Run: headless pygame with SDL's dummy video driver; simulated clock (each Clock.tick advances the game by its frame time, no real sleeping); random seed 0; keys injected as events and as key.get_pressed() state; mouse plan: one left click at the window centre at the start of phase 2, then a move to the lower-right quarter at the start of phase 3.
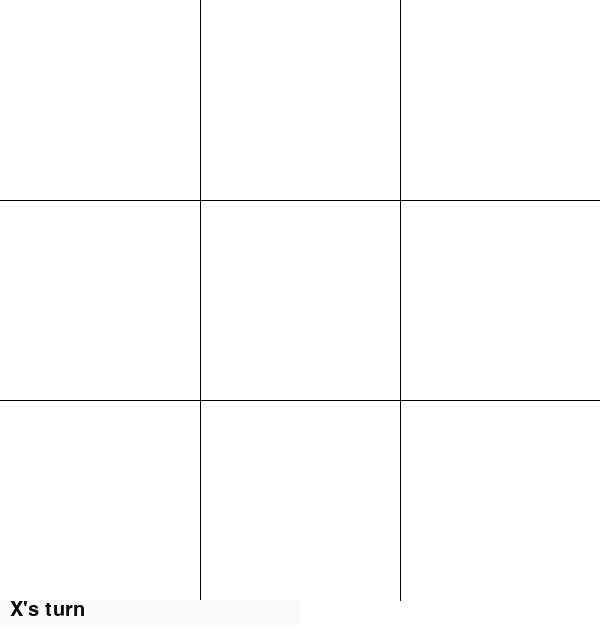
Frame 1 of 4 · flips 1–60 · no input
Frame 2 of 4 · flips 61–180 · clicked the window centre · tapped SPACE, RETURN · held RIGHT (→), D · screen unchanged from frame 1, image omitted
Frame 3 of 4 · flips 181–300 · moved the mouse to the lower-right quarter · held DOWN (↓), S · screen unchanged from frame 2, image omitted
Frame 4 of 4 · flips 301–420 · held LEFT (←), A, UP (↑), W · screen unchanged from frame 3, image omitted

The pygame program that drew these frames:

# Tic-Tac-Toe
# pyGame Demo
# Chi S. Wong

# Installation Instructions
# Download Python 3.6+: https://www.python.org/downloads/
# Install PyGame: https://www.pygame.org/wiki/GettingStarted

# Import important libraries
import pygame
import sys
from pygame.locals import *

# Initialize global variables
# X starts first
player = "X"
board = [[None, None, None],
         [None, None, None],
         [None, None, None]]
winner = None 

# ----- Run the game ------
# Start up libraries
pygame.init()
# Window size: 600 x 630 (width x height)
screen = pygame.display.set_mode((600, 630))
# Black screen
screen.fill((255, 255, 255))
# Set window title
pygame.display.set_caption("Tic Tac Toe")


# ----- Draw the board and lines ------
# pygame.draw.line(surface, color, start_pos, end_pos, [width])

# Vertical lines
pygame.draw.line(screen, (0, 0, 0), (200, 0), (200, 600))
pygame.draw.line(screen, (0, 0, 0), (400, 0), (400, 600))

# Horizontal lines
pygame.draw.line(screen, (0, 0, 0), (0, 200), (600, 200))
pygame.draw.line(screen, (0, 0, 0), (0, 400), (600, 400))

# ----- Draw an X or O ------
""" 
pygame.draw.circle(screen, (0, 0, 0), (100, 100), 80, 2)

centerX = 100
centerY = 100
offset = 60
pygame.draw.line(screen, (0, 0, 0), 
                (centerX - offset, centerY - offset), 
                (centerX + offset, centerY + offset), 
                2)
pygame.draw.line(screen, (0, 0, 0), 
                (centerX - offset, centerY + offset), 
                (centerX + offset, centerY - offset), 
                2)

 """
 
""" Draw status bar at the bottom of the board
Reflects the current status of the game
"""
def drawStatus(board):
    # Gain access to global variables
    global player, winner

    # Determine the status message
    if (winner is None):
        message = player + "'s turn"
    else:
        message = winner + " won!"
        
    # Render the status message
    # Height is 30px
    font = pygame.font.Font(None, 30)
    text = font.render(message, 1, (10, 10, 10))

    # Copy the rendered message onto the board
    board.fill ((250, 250, 250), (0, 600, 300, 25))
    board.blit(text, (10, 600))    


def boardPos(mouseX, mouseY):
    row = 0
    col = 0
    
    # Break up mouse left/right position into thirds
    if (mouseX < 200):
        col = 0
    elif (mouseX < 400):
        col = 1
    else:
        col = 2

    # Break up mouse up/down position into thirds
    if (mouseY < 200):
        row = 0
    elif (mouseY < 400):
        row = 1
    else:
        row = 2
    
    return row, col

""" Draw an X or O depending on cell """
def drawMove(screen, boardRow, boardCol, move):
    symbolColor = pygame.Color(192, 192, 192)
    centerX = (boardCol * 200) + 100
    centerY = (boardRow * 200) + 100

    if (move == "O"):
        # pygame.draw.circle(surface, color, center, radius, width)
        pygame.draw.circle(screen, symbolColor, (centerX, centerY), 80, 2)
    else:
        offset = 60
        pygame.draw.line(screen, symbolColor, 
                        (centerX - offset, centerY - offset), 
                        (centerX + offset, centerY + offset), 
                        3)
        pygame.draw.line(screen, symbolColor, 
                        (centerX - offset, centerY + offset), 
                        (centerX + offset, centerY - offset), 
                        3)

""" Change board by drawing move """
def clickBoard():
    global board, player

    (mouseX, mouseY) = pygame.mouse.get_pos()
    (row, col) = boardPos(mouseX, mouseY)

    # Assign symbol to cell in board if untouched
    if board[row][col] == None:
        board[row][col] = player
        drawMove(screen, row, col, player)
        if player == "X":
            player = "O"
        else:
            player = "X"
       

""" Check if winning move has been made 
Draw red line to mark winning formation
Update winner variable for status bar
"""
def checkWinner():
    global board, winner 
    
    if winner is None:
        # Check for winning row
        for row in range(3):
            if (board[row][0] == board[row][1] == board[row][2] and \
                (board[row][0] is not None)):
                # Draw the ilne through winning row
                pygame.draw.line(screen, (250, 0, 0, 128), (0, (row * 200) + 100), \
                                (600, (row*200) + 100))
                winner = board[row][0]
                break

        # Check for winning col
        for col in range(3):
            if (board[0][col] == board[1][col] == board[2][col] and \
                (board[0][col] is not None)):
                # Draw the ilne through winning row
                pygame.draw.line(screen, (250, 0, 0, 128), ((col * 200) + 100, 0), \
                                ((col*200) + 100, 600))
                winner = board[0][col]
                break

        # Check for top-left to bottom-right diagonal
        if (board[0][0] == board[1][1] == board[2][2] and \
            (board[0][0] is not None)):
                # Draw the ilne through winning row
                pygame.draw.line(screen, (250, 0, 0, 128), (0, 0), \
                                (600, 600))
                winner = board[0][0]
        
        # Check for bottom-left to top-right diagonal
        if (board[2][0] == board[1][1] == board[0][2] and \
            (board[2][0] is not None)):
                # Draw the ilne through winning row
                pygame.draw.line(screen, (250, 0, 0, 128), (0, 600), \
                                (600, 0))
                winner = board[2][0]    


""" Update screen and status bar at bottom """
def updateScreen(screen):
    drawStatus(screen)
    pygame.display.update()

""" Start the game """
while True:
    for event in pygame.event.get():
        if event.type == QUIT:
            pygame.quit()
            sys.exit()
        elif event.type is MOUSEBUTTONDOWN:
            # The user clicked; place an X or O
            clickBoard()
            
    checkWinner()
    updateScreen(screen)
